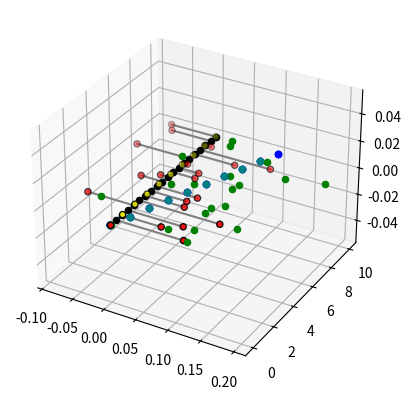

Here is the Python script that generated this plot:
import numpy as np
import matplotlib.pyplot as plt

# create a beam mesh:
n = 10
x = np.zeros((n,3))
x[:,1] = np.linspace(0,10,n)

# create an OML mesh:
m = 20
y = np.zeros((m,3))
y[:,0] = (np.random.rand(m) - 0.5)*0.25
#y[:,0] = 0.25
y[:,1] = np.linspace(0,10,m)



# def closest_node(node, nodes):
#     nodes = np.asarray(nodes)
#     dist_a = np.sum((nodes - node)**2, axis=1)
#     #a = np.argmin(dist_a)
#     a = np.argsort(dist_a)[:2]
#     return a



d = np.zeros((m,2))
for i in range(m):
    p = y[i,:]
    dist = np.sum((x - p)**2, axis=1)
    a = np.argsort(dist)[:2]
    d[i,:] = a




fig = plt.figure()
ax = fig.add_subplot(projection='3d')
ax.plot(x[:,0],x[:,1],x[:,2])
ax.scatter(x[:,0],x[:,1],x[:,2],color='yellow',edgecolors='black',linewidth=1,zorder=10)
ax.scatter(y[:,0],y[:,1],y[:,2],color='red',edgecolors='black',linewidth=1,zorder=10)


weights = np.zeros((m,n))
for i in range(m):
    ia = int(d[i,0])
    ib = int(d[i,1])

    a = x[ia,:]
    b = x[ib,:]
    p = y[i,:]

    length = np.linalg.norm(b - a)
    norm = (b - a)/length
    ap = p - a
    t = np.dot(ap,norm)
    # c is the closest point on the line segment (a,b) to point p:
    c =  a + t*norm

    ax.scatter(c[0],c[1],c[2],color='k')

    vec_x = [c[0], p[0]]
    vec_y = [c[1], p[1]]
    vec_z = [c[2], p[2]]

    ax.plot(vec_x, vec_y, vec_z, color='grey')

    ac = np.linalg.norm(c - a)
    wa = 1 - (ac/length)
    wb = 1 - wa
    

    weights[i, ia] = wa
    weights[i, ib] = wb



# test the weights method:
u = np.zeros((n,3))
u[:,0] = np.linspace(0,0.1,n)

# calculate the new OML points as a function of the weights:
for i in range(m):
    ia = int(d[i,0])
    ib = int(d[i,1])

    a = x[ia,:] + u[ia,:]
    b = x[ib,:] + u[ib,:]
    ax.scatter(a[0],a[1],a[2],color='blue')
    ax.scatter(b[0],b[1],b[2],color='teal')


    wa = weights[i,ia]
    wb = weights[i,ib]

    p = y[i,:]


    pn = p + wa*u[ia,:] + wb*u[ib,:]

    ax.scatter(pn[0],pn[1],pn[2],color='g')




# for i in range(m):
#     index_a = int(d[i,0])
#     index_b = int(d[i,1])

#     xa = [y[i,0], x[index_a,0]]
#     ya = [y[i,1], x[index_a,1]]
#     za = [y[i,2], x[index_a,2]]
#     ax.plot(xa, ya, za)

#     xb = [y[i,0], x[index_b,0]]
#     yb = [y[i,1], x[index_b,1]]
#     zb = [y[i,2], x[index_b,2]]
#     ax.plot(xb, yb, zb, color='grey')



plt.show()